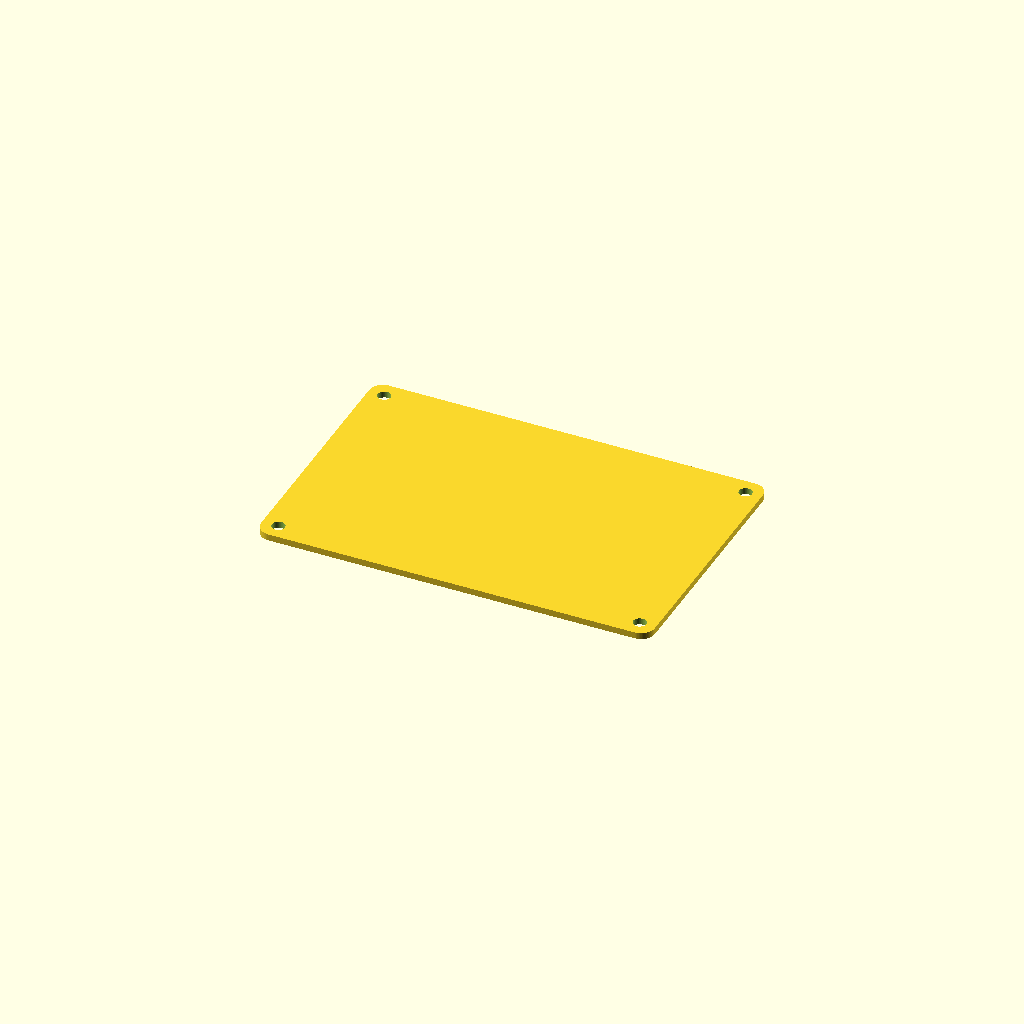
Cell 1: rendered with the file's own defaults.
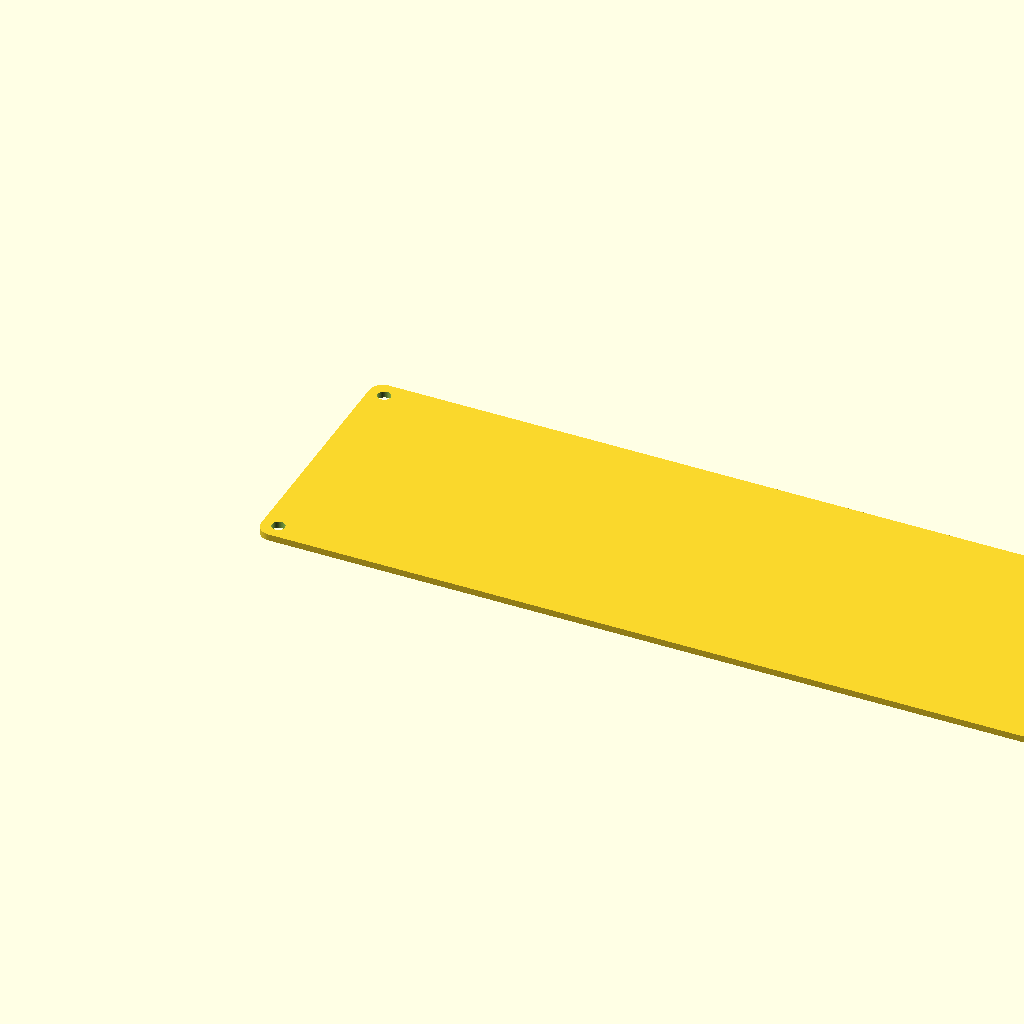
Cell 2: board_length = 170 (everything else at default).
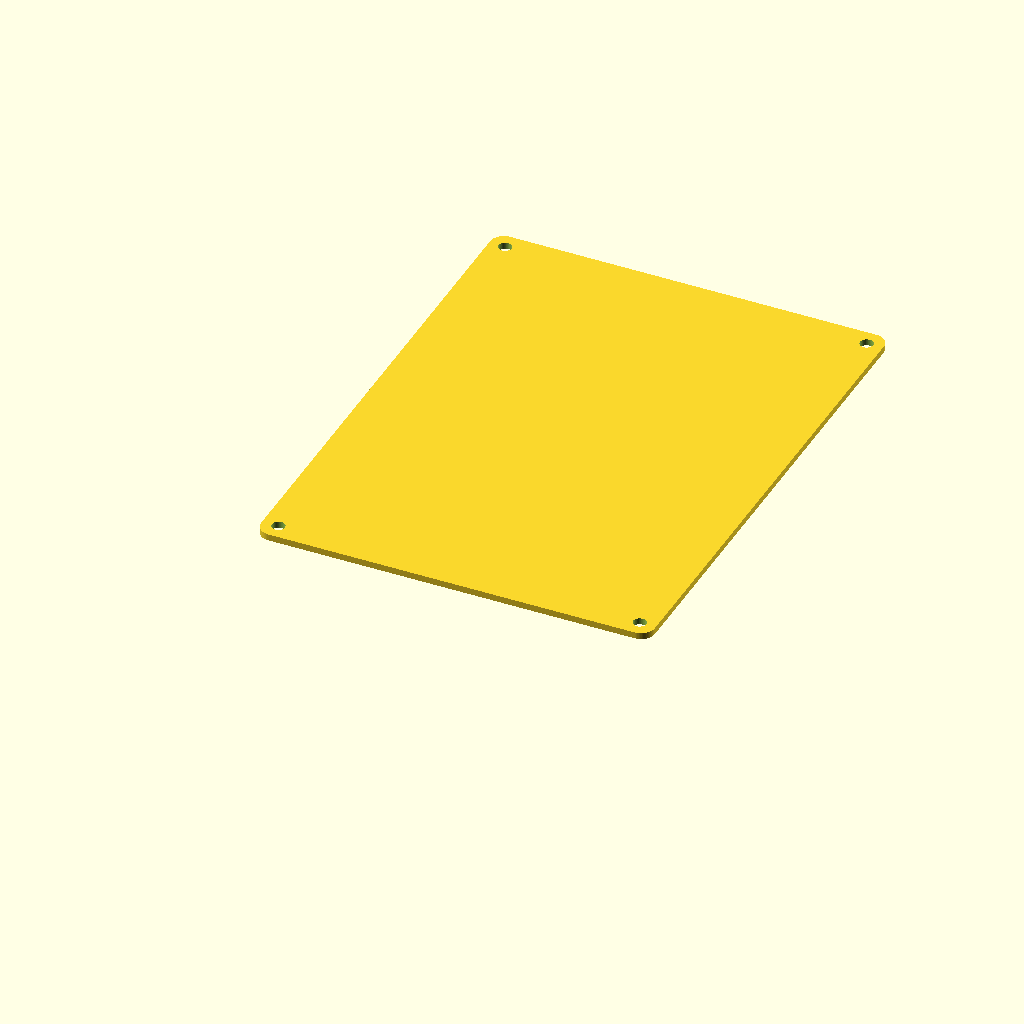
Cell 3 — board_width set to 112, the other parameters unchanged.
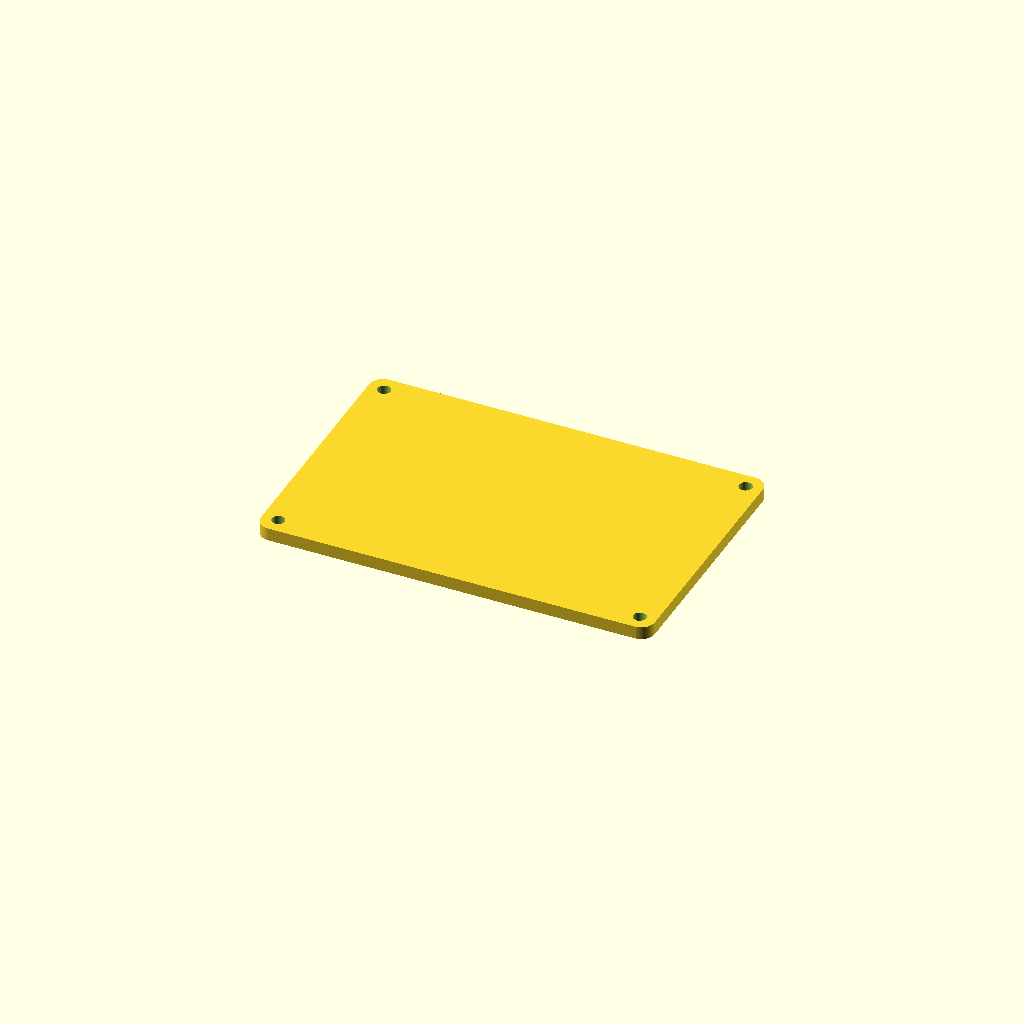
Cell 4: the same model with board_thick = 2.8.
All cells are drawn from one camera (rotation 55°, 0°, 25°, orthographic, colour scheme Cornfield), so only the parameter changes between them.
The OpenSCAD source (additional_study/matched_effort/results/direct_vlm/scad/pcb__RPI3.scad):
$fn = 64;

// Single-board computer overall size (PCB only)
board_length = 85.0;
board_width  = 56.0;
board_thick  = 1.4;

// Small overlap to guarantee watertight unions/differences
eps = 0.2;

// Rounded corner radius
corner_r = 3.0;

// Mounting holes (approximate 4-hole pattern)
hole_d = 2.8;
hole_edge_x = 3.5;
hole_edge_y = 3.5;

// --- Helpers ---
module rounded_board_2d(L, W, R) {
    hull() {
        translate([R,     R])     circle(r=R);
        translate([L - R, R])     circle(r=R);
        translate([R,     W - R]) circle(r=R);
        translate([L - R, W - R]) circle(r=R);
    }
}

module pcb_only() {
    difference() {
        linear_extrude(height=board_thick)
            rounded_board_2d(board_length, board_width, corner_r);

        // 4 mounting holes (through)
        for (x = [hole_edge_x, board_length - hole_edge_x])
            for (y = [hole_edge_y, board_width - hole_edge_y])
                translate([x, y, -eps])
                    cylinder(h=board_thick + 2*eps, d=hole_d);
    }
}

// --- Main model: ONE connected solid, correct PCB thickness ---
union() {
    pcb_only();
}
Parameter table extracted from the source (name, type, default, range or options):
board_length: number, default 85
board_width: number, default 56
board_thick: number, default 1.4
eps: number, default 0.2
corner_r: number, default 3
hole_d: number, default 2.8
hole_edge_x: number, default 3.5
hole_edge_y: number, default 3.5
